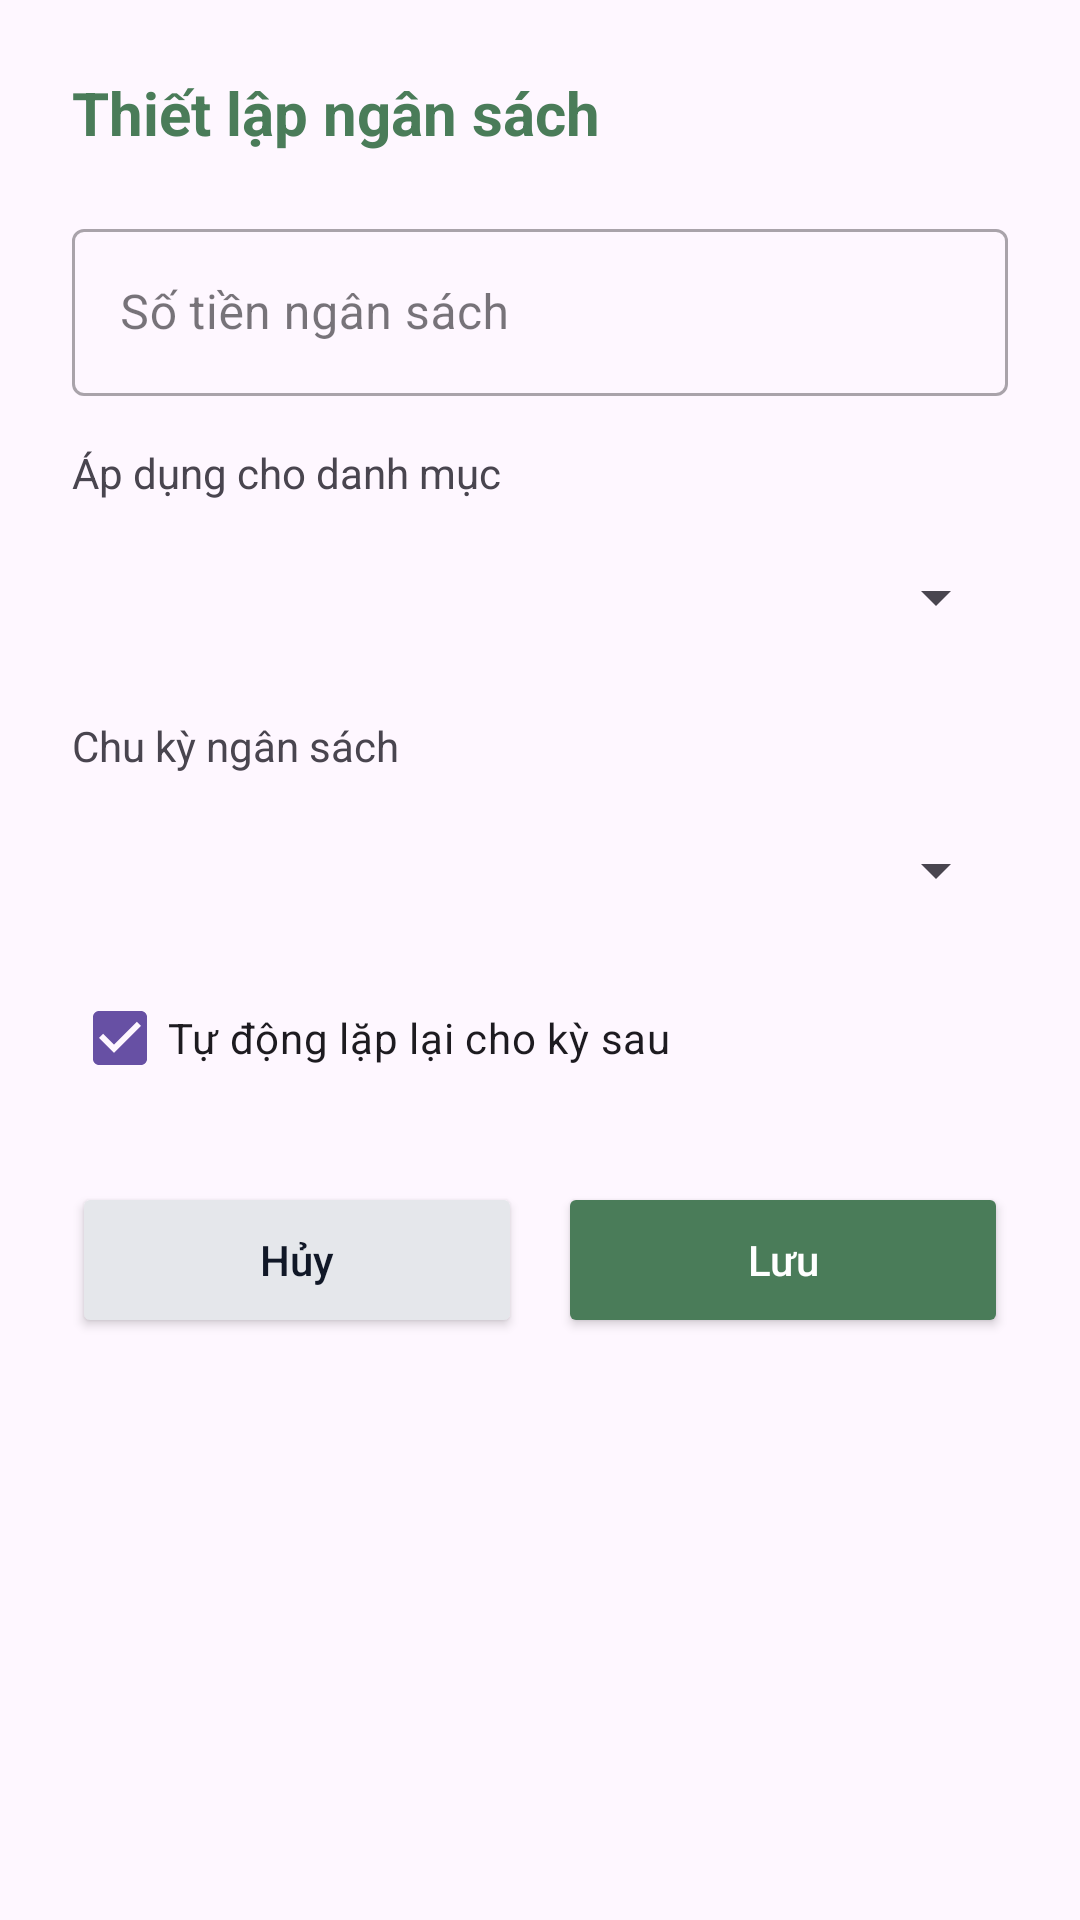

Here is an Android app screen rendered from its layout file. Give the layout XML and the strings, colors and styles it references.
<!-- AndroidManifest.xml: application theme Theme.ExpenseManagement -->
<!-- res/layout/dialog_budget.xml -->
<?xml version="1.0" encoding="utf-8"?>
<LinearLayout xmlns:android="http://schemas.android.com/apk/res/android"
    android:layout_width="match_parent"
    android:layout_height="wrap_content"
    xmlns:app="http://schemas.android.com/apk/res-auto"
    android:orientation="vertical"
    android:padding="24dp">

    <TextView
        android:id="@+id/tvDialogTitle"
        android:layout_width="wrap_content"
        android:layout_height="wrap_content"
        android:text="Thiết lập ngân sách"
        android:textSize="20sp"
        android:textStyle="bold"
        android:textColor="@color/primary_green"
        android:layout_marginBottom="20dp"/>

    <com.google.android.material.textfield.TextInputLayout
        style="@style/Widget.MaterialComponents.TextInputLayout.OutlinedBox"
        android:layout_width="match_parent"
        android:layout_height="wrap_content"
        android:hint="Số tiền ngân sách">

        <com.google.android.material.textfield.TextInputEditText
            android:id="@+id/etBudgetAmount"
            android:layout_width="match_parent"
            android:layout_height="wrap_content"
            android:inputType="numberDecimal"/>
    </com.google.android.material.textfield.TextInputLayout>

    <TextView
        android:layout_width="wrap_content"
        android:layout_height="wrap_content"
        android:text="Áp dụng cho danh mục"
        android:layout_marginTop="16dp"
        android:textSize="14sp"/>

    <Spinner
        android:id="@+id/spBudgetCategory"
        android:layout_width="match_parent"
        android:layout_height="48dp"
        android:layout_marginTop="8dp"/>

    <TextView
        android:layout_width="wrap_content"
        android:layout_height="wrap_content"
        android:text="Chu kỳ ngân sách"
        android:layout_marginTop="16dp"
        android:textSize="14sp"/>

    <Spinner
        android:id="@+id/spBudgetPeriod"
        android:layout_width="match_parent"
        android:layout_height="48dp"
        android:layout_marginTop="8dp"/>

    <CheckBox
        android:id="@+id/cbAutoRepeat"
        android:layout_width="wrap_content"
        android:layout_height="wrap_content"
        android:layout_marginTop="8dp"
        android:text="Tự động lặp lại cho kỳ sau"
        android:textSize="14sp"
        android:checked="true"/>

    <LinearLayout
        android:layout_width="match_parent"
        android:layout_height="wrap_content"
        android:layout_marginTop="24dp"
        android:orientation="horizontal">

        <Button
            android:id="@+id/btnCancelBudget"
            android:layout_width="0dp"
            android:layout_height="52dp"
            android:layout_weight="1"
            android:text="Hủy"
            android:textAllCaps="false"
            app:backgroundTint="#E5E7EB"
            android:textColor="@color/text_primary"/>

        <Space
            android:layout_width="12dp"
            android:layout_height="1dp"/>

        <Button
            android:id="@+id/btnSaveBudget"
            android:layout_width="0dp"
            android:layout_height="52dp"
            android:layout_weight="1"
            android:text="Lưu"
            android:textAllCaps="false"
            android:textColor="@android:color/white"
            app:backgroundTint="@color/primary_green"/>
    </LinearLayout>
</LinearLayout>
<!-- resources referenced by this layout -->
<resources>
  <color name="primary_green">#4A7C59</color>
  <color name="text_primary">#111827</color>
  <style name="Theme.ExpenseManagement" parent="Base.Theme.ExpenseManagement" />
  <style name="Base.Theme.ExpenseManagement" parent="Theme.Material3.DayNight.NoActionBar">
          
          
      </style>
</resources>
